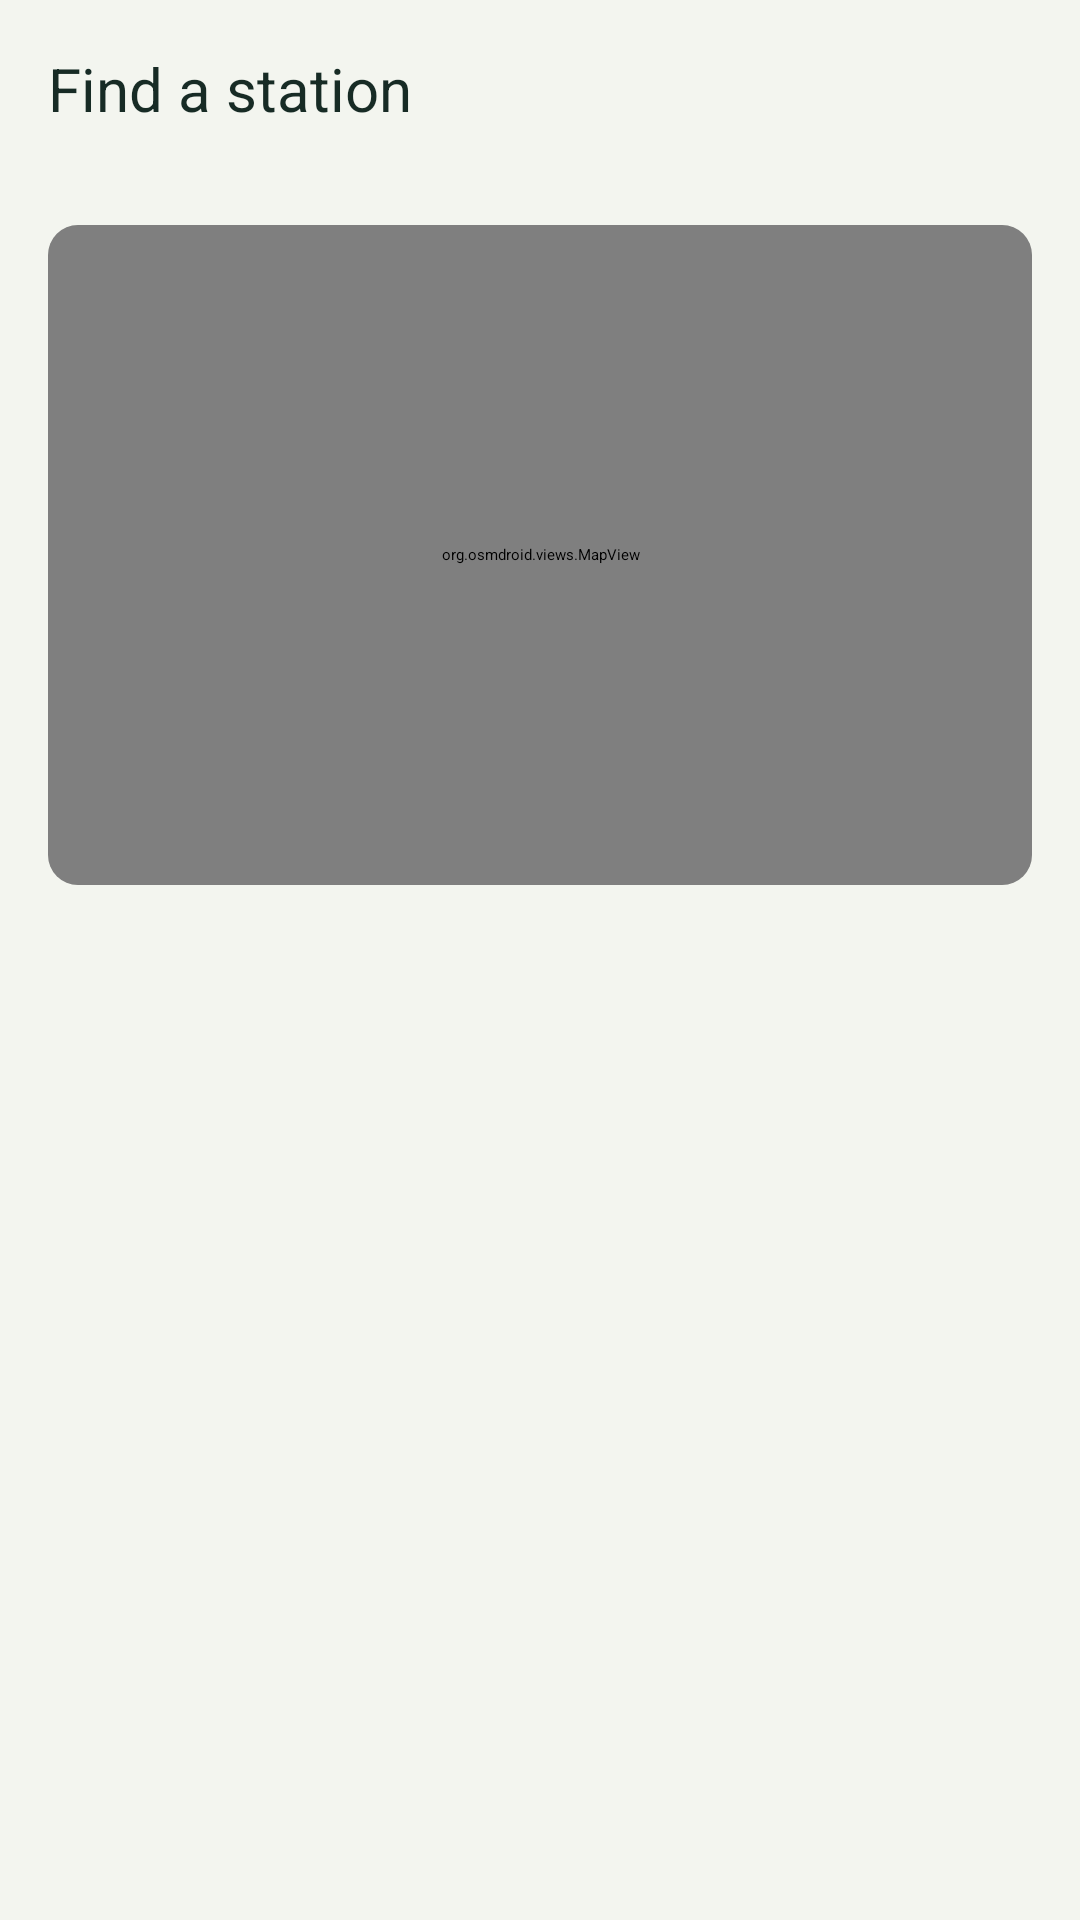

Reconstruct the res/layout file that produces this screen, plus the resources it refers to.
<!-- AndroidManifest.xml: application theme Theme.SmartSolarMicrogrid.Starting -->
<!-- res/layout/fragment_stations.xml -->
<?xml version="1.0" encoding="utf-8"?>
<LinearLayout xmlns:android="http://schemas.android.com/apk/res/android"
    android:layout_width="match_parent"
    android:layout_height="match_parent"
    android:background="@color/surface_light"
    android:orientation="vertical">

    <TextView
        android:id="@+id/stations_title"
        android:layout_width="match_parent"
        android:layout_height="wrap_content"
        android:padding="16dp"
        android:text="Find a station"
        android:textColor="@color/text_primary"
        android:textAppearance="@style/TextAppearance.Solar.SectionTitle" />

    <LinearLayout
        android:layout_width="match_parent"
        android:layout_height="wrap_content"
        android:gravity="center_vertical"
        android:orientation="horizontal"
        android:paddingHorizontal="16dp"
        android:paddingVertical="8dp">

        <TextView
            android:id="@+id/station_location_notice"
            android:layout_width="0dp"
            android:layout_height="wrap_content"
            android:layout_weight="1"
            android:textColor="@color/text_primary"
            android:visibility="gone" />

        <com.google.android.material.button.MaterialButton
            android:id="@+id/station_location_action"
            style="@style/Widget.Solar.Button.Text"
            android:layout_width="wrap_content"
            android:layout_height="wrap_content"
            android:visibility="gone" />
    </LinearLayout>

    <TextView
        android:id="@+id/station_cache_notice"
        android:layout_width="match_parent"
        android:layout_height="wrap_content"
        android:paddingHorizontal="16dp"
        android:paddingBottom="8dp"
        android:textColor="@color/text_primary"
        android:visibility="gone" />

    <FrameLayout
        android:id="@+id/station_map_container"
        android:layout_width="match_parent"
        android:layout_height="@dimen/station_map_height"
        android:layout_marginHorizontal="16dp"
        android:layout_marginBottom="8dp"
        android:background="@drawable/bg_solar_notice"
        android:clipToOutline="true">

        <org.osmdroid.views.MapView
            android:id="@+id/station_map_view"
            android:layout_width="match_parent"
            android:layout_height="match_parent" />
        <TextView android:id="@+id/station_map_loading"
            android:layout_width="match_parent" android:layout_height="match_parent"
            android:background="@color/solar_surface_muted"
            android:gravity="center" android:text="Loading stations…"
            android:textAppearance="@style/TextAppearance.Solar.Supporting"
            android:visibility="gone" />
    </FrameLayout>

    <FrameLayout
        android:layout_width="match_parent"
        android:layout_height="0dp"
        android:layout_weight="1">

        <androidx.recyclerview.widget.RecyclerView
            android:id="@+id/stations_recycler_view"
            android:layout_width="match_parent"
            android:layout_height="match_parent"
            android:clipToPadding="false"
            android:paddingVertical="@dimen/space_2" />

        <include layout="@layout/include_solar_loading_list"
            android:layout_width="match_parent" android:layout_height="wrap_content"
            android:layout_gravity="top" android:visibility="gone" />

        <LinearLayout
            android:id="@+id/error_container"
            android:layout_width="wrap_content"
            android:layout_height="wrap_content"
            android:layout_gravity="center"
            android:gravity="center"
            android:orientation="vertical"
            android:visibility="gone">

            <TextView
                android:id="@+id/error_message" android:accessibilityLiveRegion="polite"
                android:layout_width="wrap_content"
                android:layout_height="wrap_content"
                android:layout_marginBottom="16dp"
                android:textColor="@color/status_error" />

            <com.google.android.material.button.MaterialButton
                android:id="@+id/retry_button"
                android:layout_width="wrap_content"
                android:layout_height="wrap_content"
                android:text="Retry" />
        </LinearLayout>

        <TextView
            android:id="@+id/empty_state_text"
            android:drawableTop="@drawable/ic_solar_station"
            android:drawableTint="@color/text_secondary"
            android:drawablePadding="@dimen/space_3"
            android:layout_width="wrap_content"
            android:layout_height="wrap_content"
            android:layout_gravity="center"
            android:text="No active stations are available. Try again when your connection or location changes."
            android:gravity="center"
            android:padding="@dimen/space_6"
            android:visibility="gone" />
    </FrameLayout>
</LinearLayout>
<!-- res/layout/include_solar_loading_list.xml (included above) -->
<?xml version="1.0" encoding="utf-8"?>
<LinearLayout xmlns:android="http://schemas.android.com/apk/res/android"
    android:id="@+id/progress_bar" android:layout_width="match_parent"
    android:layout_height="wrap_content" android:orientation="vertical"
    android:paddingHorizontal="@dimen/space_4" android:paddingVertical="@dimen/space_3"
    android:contentDescription="Loading items">
    <View android:layout_width="match_parent" android:layout_height="84dp"
        android:background="@drawable/bg_solar_skeleton" />
    <View android:layout_width="match_parent" android:layout_height="84dp"
        android:layout_marginTop="@dimen/space_3"
        android:background="@drawable/bg_solar_skeleton" />
</LinearLayout>
<!-- resources referenced by this layout -->
<resources>
  <color name="solar_surface_muted">#EAF0E6</color>
  <color name="status_error">#A62F38</color>
  <color name="surface_light">#F3F5EF</color>
  <color name="text_primary">#172B25</color>
  <color name="text_secondary">#526557</color>
  <dimen name="space_2">8dp</dimen>
  <dimen name="space_3">12dp</dimen>
  <dimen name="space_4">16dp</dimen>
  <dimen name="space_6">24dp</dimen>
  <dimen name="station_map_height">220dp</dimen>
  <!-- drawable bg_solar_notice (drawable) -->
  <?xml version="1.0" encoding="utf-8"?>
  <shape xmlns:android="http://schemas.android.com/apk/res/android">
      <solid android:color="@color/solar_surface_muted" />
      <corners android:radius="@dimen/radius_control" />
      <stroke android:width="1dp" android:color="@color/solar_border" />
  </shape>
  <!-- drawable bg_solar_skeleton (drawable) -->
  <?xml version="1.0" encoding="utf-8"?>
  <shape xmlns:android="http://schemas.android.com/apk/res/android">
      <solid android:color="@color/solar_surface_muted" />
      <corners android:radius="@dimen/radius_card" />
  </shape>
  <style name="TextAppearance.Solar.SectionTitle" parent="TextAppearance.Material3.TitleLarge">
          <item name="android:textColor">@color/text_primary</item><item name="android:textSize">20sp</item>
      </style>
  <style name="TextAppearance.Solar.Supporting" parent="TextAppearance.Material3.BodyMedium">
          <item name="android:textColor">@color/text_secondary</item><item name="android:textSize">14sp</item>
      </style>
  <style name="Widget.Solar.Button.Text" parent="Widget.Material3.Button.TextButton">
          <item name="android:minHeight">@dimen/touch_target</item>
          <item name="android:textColor">@color/text_primary</item>
          <item name="android:textAllCaps">false</item>
      </style>
  <style name="Theme.SmartSolarMicrogrid.Starting" parent="Theme.SplashScreen">
          <item name="windowSplashScreenBackground">@color/surface_light</item>
          <item name="windowSplashScreenAnimatedIcon">@drawable/logo_full</item>
          <item name="postSplashScreenTheme">@style/Theme.SmartSolarMicrogrid</item>
      </style>
  <dimen name="radius_control">10dp</dimen>
  <color name="solar_border">#DCE3D9</color>
  <dimen name="radius_card">16dp</dimen>
  <dimen name="touch_target">48dp</dimen>
  <style name="Theme.SmartSolarMicrogrid" parent="Base.Theme.SmartSolarMicrogrid" />
  <color name="solar_green">#112019</color>
  <color name="solar_on_brand">#EDF3E8</color>
  <color name="solar_accent">#B1F688</color>
  <color name="solar_on_accent">#19331F</color>
  <color name="solar_surface">#FFFFFF</color>
  <color name="solar_green_dark">#0C1915</color>
  <style name="Widget.Solar.Button.Primary" parent="Widget.Material3.Button">
          <item name="android:minHeight">@dimen/primary_action_height</item>
          <item name="cornerRadius">@dimen/radius_control</item>
          <item name="backgroundTint">@color/solar_button_fill</item>
          <item name="android:textColor">@color/solar_button_text</item>
          <item name="android:textAllCaps">false</item>
      </style>
  <style name="Widget.Solar.Input" parent="Widget.Material3.TextInputLayout.OutlinedBox">
          <item name="boxStrokeColor">@color/solar_input_stroke</item>
          <item name="boxCornerRadiusTopStart">@dimen/radius_control</item>
          <item name="boxCornerRadiusTopEnd">@dimen/radius_control</item>
          <item name="boxCornerRadiusBottomStart">@dimen/radius_control</item>
          <item name="boxCornerRadiusBottomEnd">@dimen/radius_control</item>
      </style>
  <style name="Widget.Solar.Card" parent="Widget.Material3.CardView.Filled">
          <item name="cardBackgroundColor">@color/solar_surface</item>
          <item name="cardCornerRadius">@dimen/radius_card</item>
          <item name="strokeColor">@color/solar_border</item><item name="strokeWidth">1dp</item>
          <item name="cardElevation">0dp</item>
      </style>
  <dimen name="primary_action_height">52dp</dimen>
</resources>
